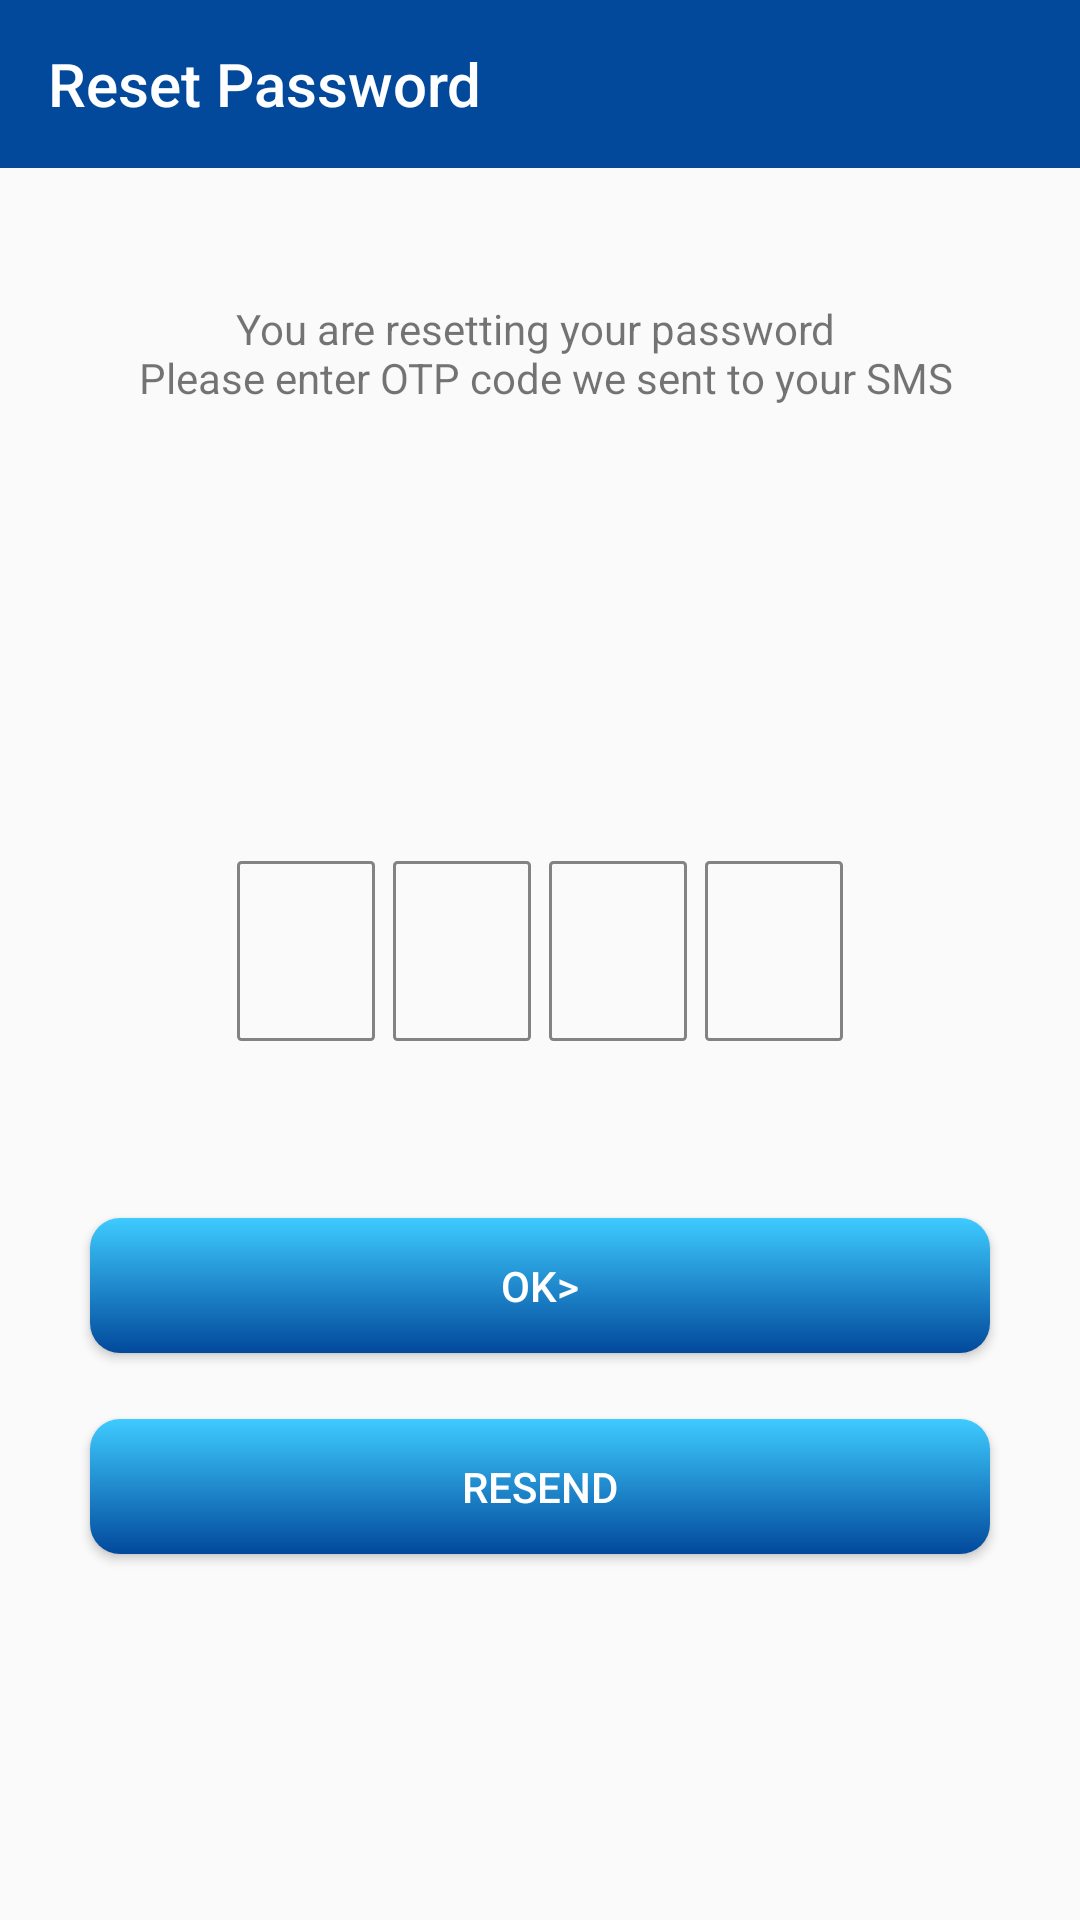

Android layout source for this screen:
<!-- AndroidManifest.xml: application theme Theme.DemoAndroidApp -->
<!-- res/layout/activity_otpreset_password.xml -->
<?xml version="1.0" encoding="utf-8"?>
<androidx.constraintlayout.widget.ConstraintLayout xmlns:android="http://schemas.android.com/apk/res/android"
    xmlns:app="http://schemas.android.com/apk/res-auto"
    xmlns:tools="http://schemas.android.com/tools"
    android:id="@+id/otp_password_activity"
    android:layout_width="match_parent"
    android:layout_height="match_parent"
    tools:context=".OTPResetPasswordActivity">
    <androidx.appcompat.widget.Toolbar
        android:id="@+id/tb_otp_password"
        android:minHeight="?attr/actionBarSize"
        android:layout_width="match_parent"
        android:layout_height="wrap_content"
        app:layout_constraintTop_toTopOf="parent"
        android:background="@color/btn_color_start"
        app:title="Reset Password"
        app:titleTextColor="@color/white"/>
    <TextView
        android:layout_width="wrap_content"
        android:layout_height="wrap_content"
        app:layout_constraintTop_toTopOf="parent"
        android:layout_marginTop="100dp"
        app:layout_constraintStart_toStartOf="parent"
        app:layout_constraintEnd_toEndOf="parent"
        android:text="@string/you_are_resetting_your_password_n_please_enter_otp_code_we_sent_to_your_sms"
        android:gravity="center"/>
    <EditText
        android:layout_width="46dp"
        android:layout_height="60dp"
        android:id="@+id/edt_otp1"
        app:layout_constraintTop_toTopOf="parent"
        android:layout_marginTop="287dp"
        android:layout_marginStart="73dp"
        app:layout_constraintStart_toStartOf="parent"
        app:layout_constraintEnd_toStartOf="@+id/edt_otp2"
        android:background="@drawable/edt_shape"/>
    <EditText
        android:layout_width="46dp"
        android:layout_height="60dp"
        android:id="@+id/edt_otp2"
        app:layout_constraintTop_toTopOf="parent"
        android:layout_marginTop="287dp"
        app:layout_constraintStart_toEndOf="@+id/edt_otp1"
        app:layout_constraintEnd_toStartOf="@+id/edt_otp3"
        android:background="@drawable/edt_shape"/>
    <EditText
        android:layout_width="46dp"
        android:layout_height="60dp"
        android:id="@+id/edt_otp3"
        app:layout_constraintTop_toTopOf="parent"
        android:layout_marginTop="287dp"
        app:layout_constraintStart_toEndOf="@id/edt_otp2"
        app:layout_constraintEnd_toStartOf="@id/edt_otp4"
        android:background="@drawable/edt_shape"/>
    <EditText
        android:layout_width="46dp"
        android:layout_height="60dp"
        android:id="@+id/edt_otp4"
        app:layout_constraintTop_toTopOf="parent"
        android:layout_marginTop="287dp"
        android:layout_marginEnd="73dp"
        app:layout_constraintStart_toEndOf="@id/edt_otp3"
        app:layout_constraintEnd_toEndOf="parent"
        android:background="@drawable/edt_shape" />
    <Button
        android:layout_width="300dp"
        android:layout_height="45dp"
        android:id="@+id/btn_ok"
        app:layout_constraintEnd_toEndOf="parent"
        app:layout_constraintStart_toStartOf="parent"
        app:layout_constraintTop_toTopOf="parent"
        android:layout_marginTop="406dp"
        android:background="@drawable/btn_shape"
        android:text="@string/ok"
        android:textColor="@color/white"
        android:textStyle="normal"
        android:textSize="14sp"/>
    <Button
        android:layout_width="300dp"
        android:layout_height="45dp"
        app:layout_constraintEnd_toEndOf="parent"
        app:layout_constraintStart_toStartOf="parent"
        app:layout_constraintTop_toTopOf="parent"
        android:layout_marginTop="473dp"
        android:background="@drawable/btn_shape"
        android:textSize="14sp"
        android:textStyle="normal"
        android:textColor="@color/white"
        android:text="@string/resend"/>
</androidx.constraintlayout.widget.ConstraintLayout>
<!-- resources referenced by this layout -->
<resources>
  <color name="btn_color_start">#02499B</color>
  <color name="white">#FFFFFFFF</color>
  <!-- drawable btn_shape (drawable) -->
  <?xml version="1.0" encoding="utf-8"?>
  <selector xmlns:android="http://schemas.android.com/apk/res/android">
      <item>
          <shape android:shape="rectangle">
              <gradient android:angle="81"
                  android:endColor="@color/btn_color_start"
                  android:startColor="@color/btn_color_end" />
              <corners android:radius="10dp" />
          </shape>
  
      </item>
  </selector>
  <!-- drawable edt_shape (drawable) -->
  <?xml version="1.0" encoding="utf-8"?>
  <layer-list xmlns:android="http://schemas.android.com/apk/res/android">
      <item>
          <shape android:shape="rectangle">
              <stroke android:color="#858282"
                  android:width="1dp"/>
              <corners android:radius="1dp"/>
          </shape>
      </item>
  </layer-list>
  <string name="ok"><font size="14">OK&gt;</font></string>
  <string name="resend"><font size="14">Resend</font></string>
  <string name="you_are_resetting_your_password_n_please_enter_otp_code_we_sent_to_your_sms">You are resetting your password \n Please enter OTP code we sent to your SMS</string>
  <style name="Theme.DemoAndroidApp" parent="Theme.AppCompat.Light.NoActionBar" />
  <color name="btn_color_end">#3ECBFF</color>
</resources>
